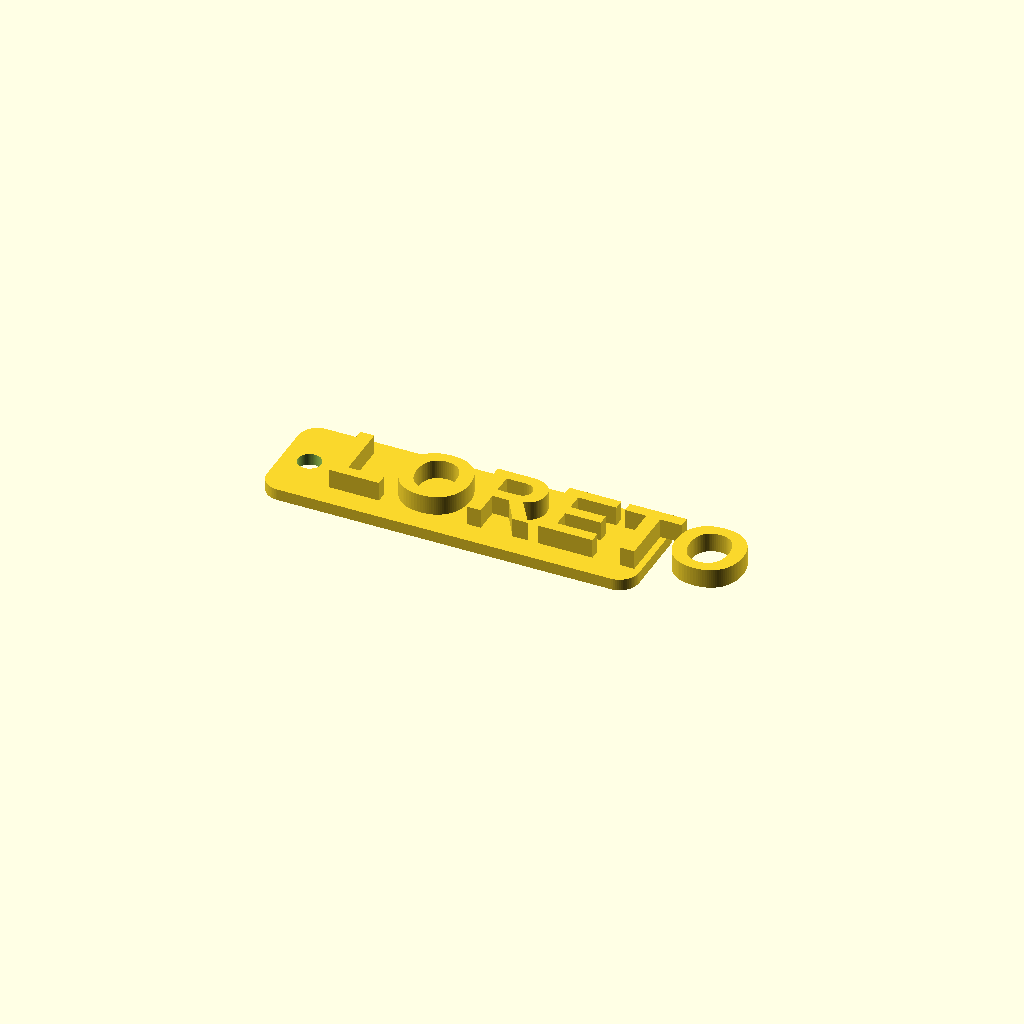
Cell 1 — every parameter at its default value.
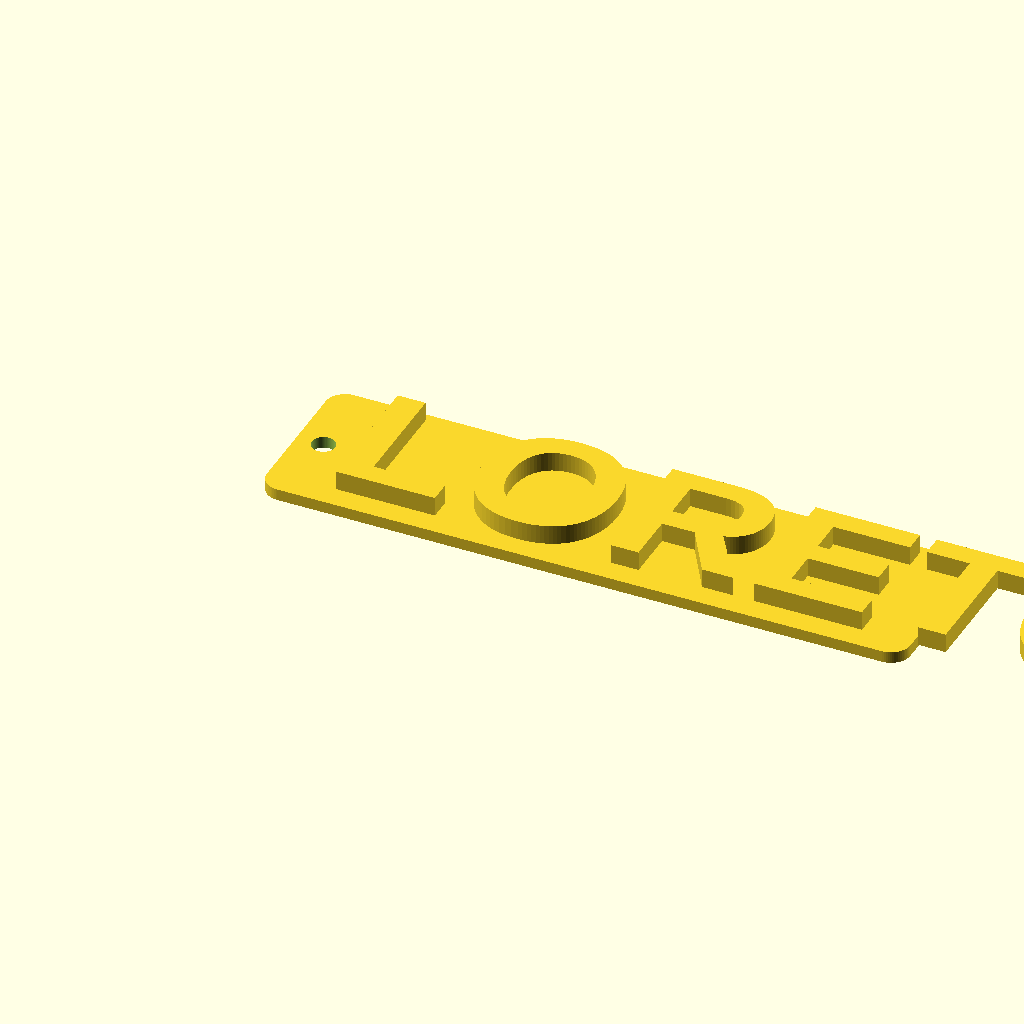
Cell 2: the same model with TEXT_SIZE = 36.
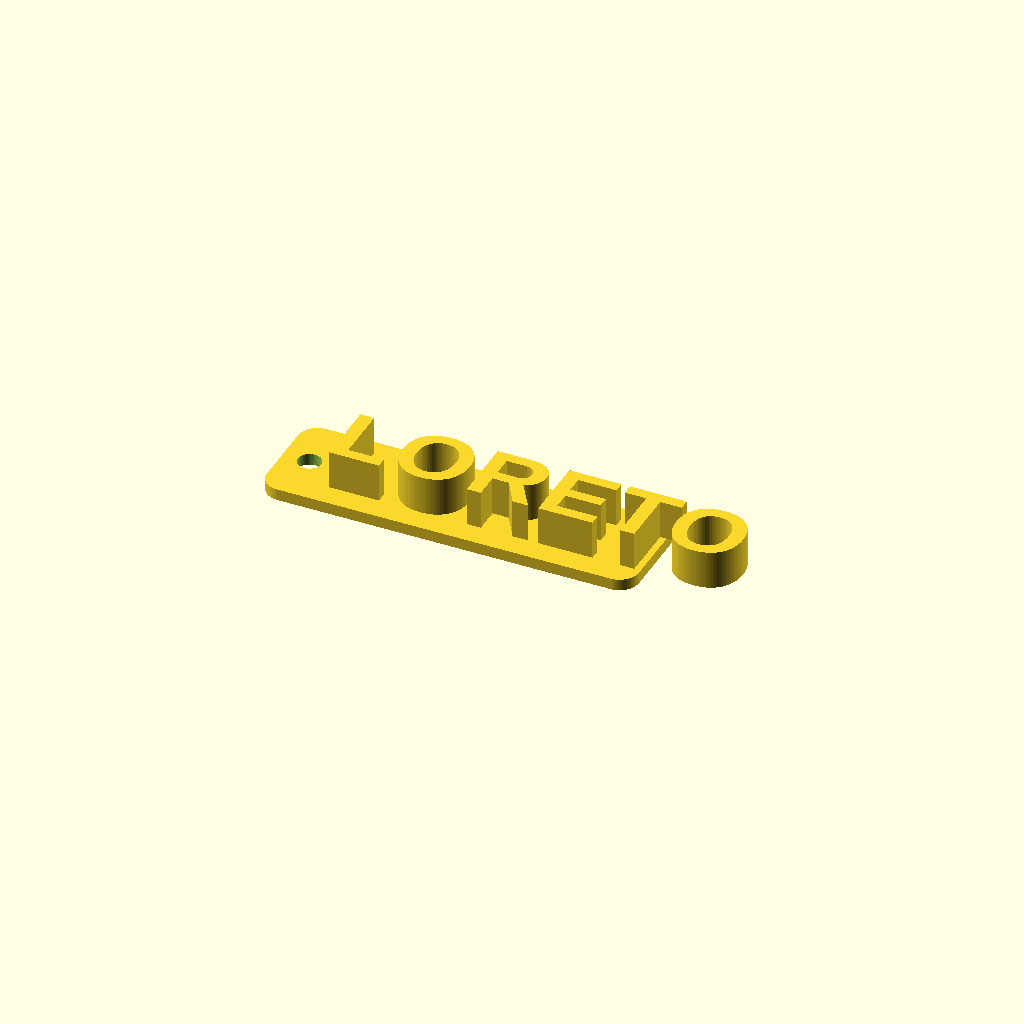
Cell 3 — TEXT_HEIGHT set to 10, the other parameters unchanged.
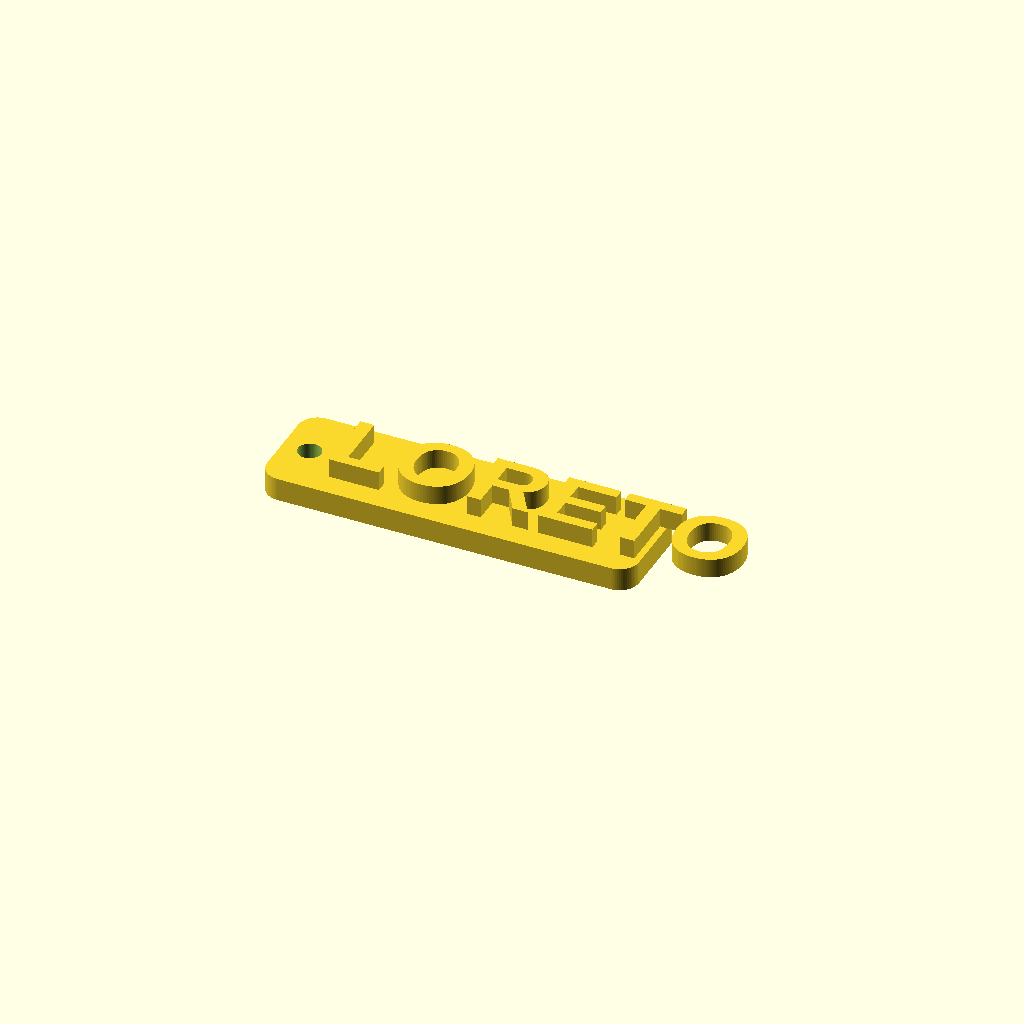
Cell 4: PLATE_HEIGHT = 6 (everything else at default).
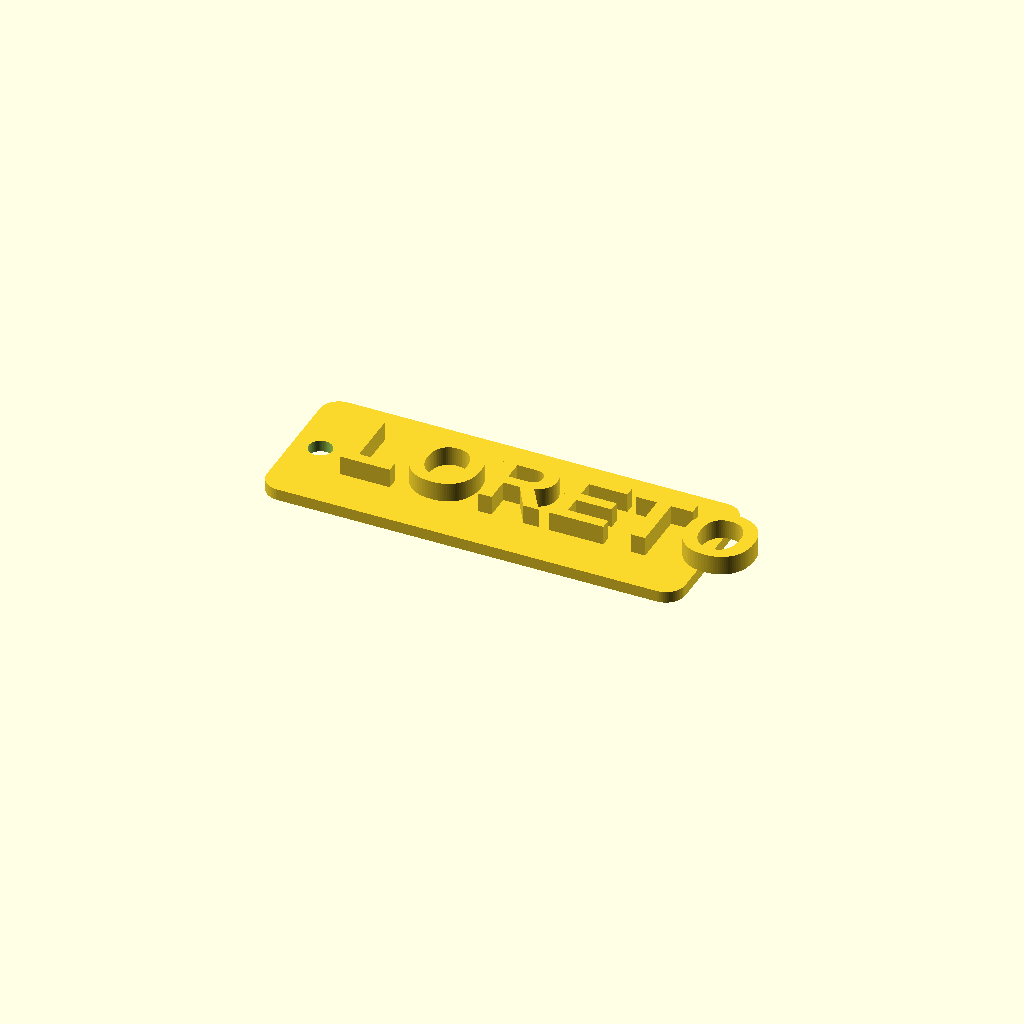
Cell 5 — PLATE_PADDING set to 12, the other parameters unchanged.
One fixed orthographic camera (rotation 55°, 0°, 25°; colour scheme Cornfield) for every cell.
The OpenSCAD source (llavero.scad):
// =============================================================================
//  llavero.scad — Llavero 3D personalizable con texto y aro
//  Diego García / Ingeniatic — 2026
//
//  Genera un llavero MANIFOLD (cuerpo único, sin huecos parásitos), listo
//  para imprimir en FDM/SLA. Texto extruido sobre placa con agujero para aro.
//
//  Editar las variables del PARAMS y dar a F6 (Render) → Export STL.
//  Desde CLI:
//      openscad -o LORETO.stl -D 'TEXT="LORETO"' llavero.scad
// =============================================================================

// ─────────── PARAMS ───────────
TEXT          = "LORETO";    // Palabra/letras que aparecen en el llavero
FONT          = "Liberation Sans:style=Bold";  // Fuente. Otras: "Arial Black", "Courier New:style=Bold"
TEXT_SIZE     = 18;          // Altura nominal de las letras (mm)
TEXT_HEIGHT   = 5;           // Profundidad/extrusión de las letras (mm)

PLATE_HEIGHT  = 3;           // Espesor de la placa base (mm)
PLATE_PADDING = 6;           // Margen alrededor del texto sobre la placa (mm)
PLATE_RADIUS  = 5;           // Redondeo de las esquinas de la placa (mm)

RING_DIAM     = 6;           // Diámetro del agujero para el aro (mm). 5–8 típico.
RING_OFFSET   = 4;           // Distancia del agujero al borde izquierdo (mm)

LETTER_SPACING = 1.05;       // Multiplicador de avance entre letras (≥ 1.0 evita solapes)

$fn = 64;                    // Resolución de los círculos (más alto = más fino, más lento)

// ─────────── INTERNAL ───────────
// Aproximación de bounding box del texto (Liberation Sans Bold ~ 0.62×size por glifo)
GLYPH_W = TEXT_SIZE * 0.62 * LETTER_SPACING;
TEXT_W  = len(TEXT) * GLYPH_W;
TEXT_H  = TEXT_SIZE * 0.85;

// Placa: alto = texto + 2*padding ; ancho = texto + 2*padding + RING_OFFSET + RING_DIAM
PLATE_W = TEXT_W + 2*PLATE_PADDING + RING_OFFSET + RING_DIAM + 4;
PLATE_H = TEXT_H + 2*PLATE_PADDING;

module rounded_plate(w, h, t, r) {
    hull() {
        translate([r,       r,       0]) cylinder(h=t, r=r);
        translate([w - r,   r,       0]) cylinder(h=t, r=r);
        translate([r,       h - r,   0]) cylinder(h=t, r=r);
        translate([w - r,   h - r,   0]) cylinder(h=t, r=r);
    }
}

module keychain() {
    union() {
        // 1. Placa base con aro
        difference() {
            rounded_plate(PLATE_W, PLATE_H, PLATE_HEIGHT, PLATE_RADIUS);
            // Agujero del aro a la izquierda, vertical centrado
            translate([RING_OFFSET + RING_DIAM/2, PLATE_H/2, -1])
                cylinder(h=PLATE_HEIGHT + 2, d=RING_DIAM);
        }

        // 2. Texto extruido encima de la placa, alineado a derecha del aro
        translate([RING_OFFSET + RING_DIAM + 4, PLATE_PADDING, PLATE_HEIGHT])
            linear_extrude(height=TEXT_HEIGHT)
                text(TEXT, size=TEXT_SIZE, font=FONT, halign="left", valign="baseline",
                     spacing=LETTER_SPACING);
    }
}

keychain();
Customizer parameters (derived from the source; name, type, default, range or options):
TEXT: string, default "LORETO"
FONT: string, default "Liberation Sans:style=Bold"
TEXT_SIZE: number, default 18
TEXT_HEIGHT: number, default 5
PLATE_HEIGHT: number, default 3
PLATE_PADDING: number, default 6
PLATE_RADIUS: number, default 5
RING_DIAM: number, default 6
RING_OFFSET: number, default 4
LETTER_SPACING: number, default 1.05
